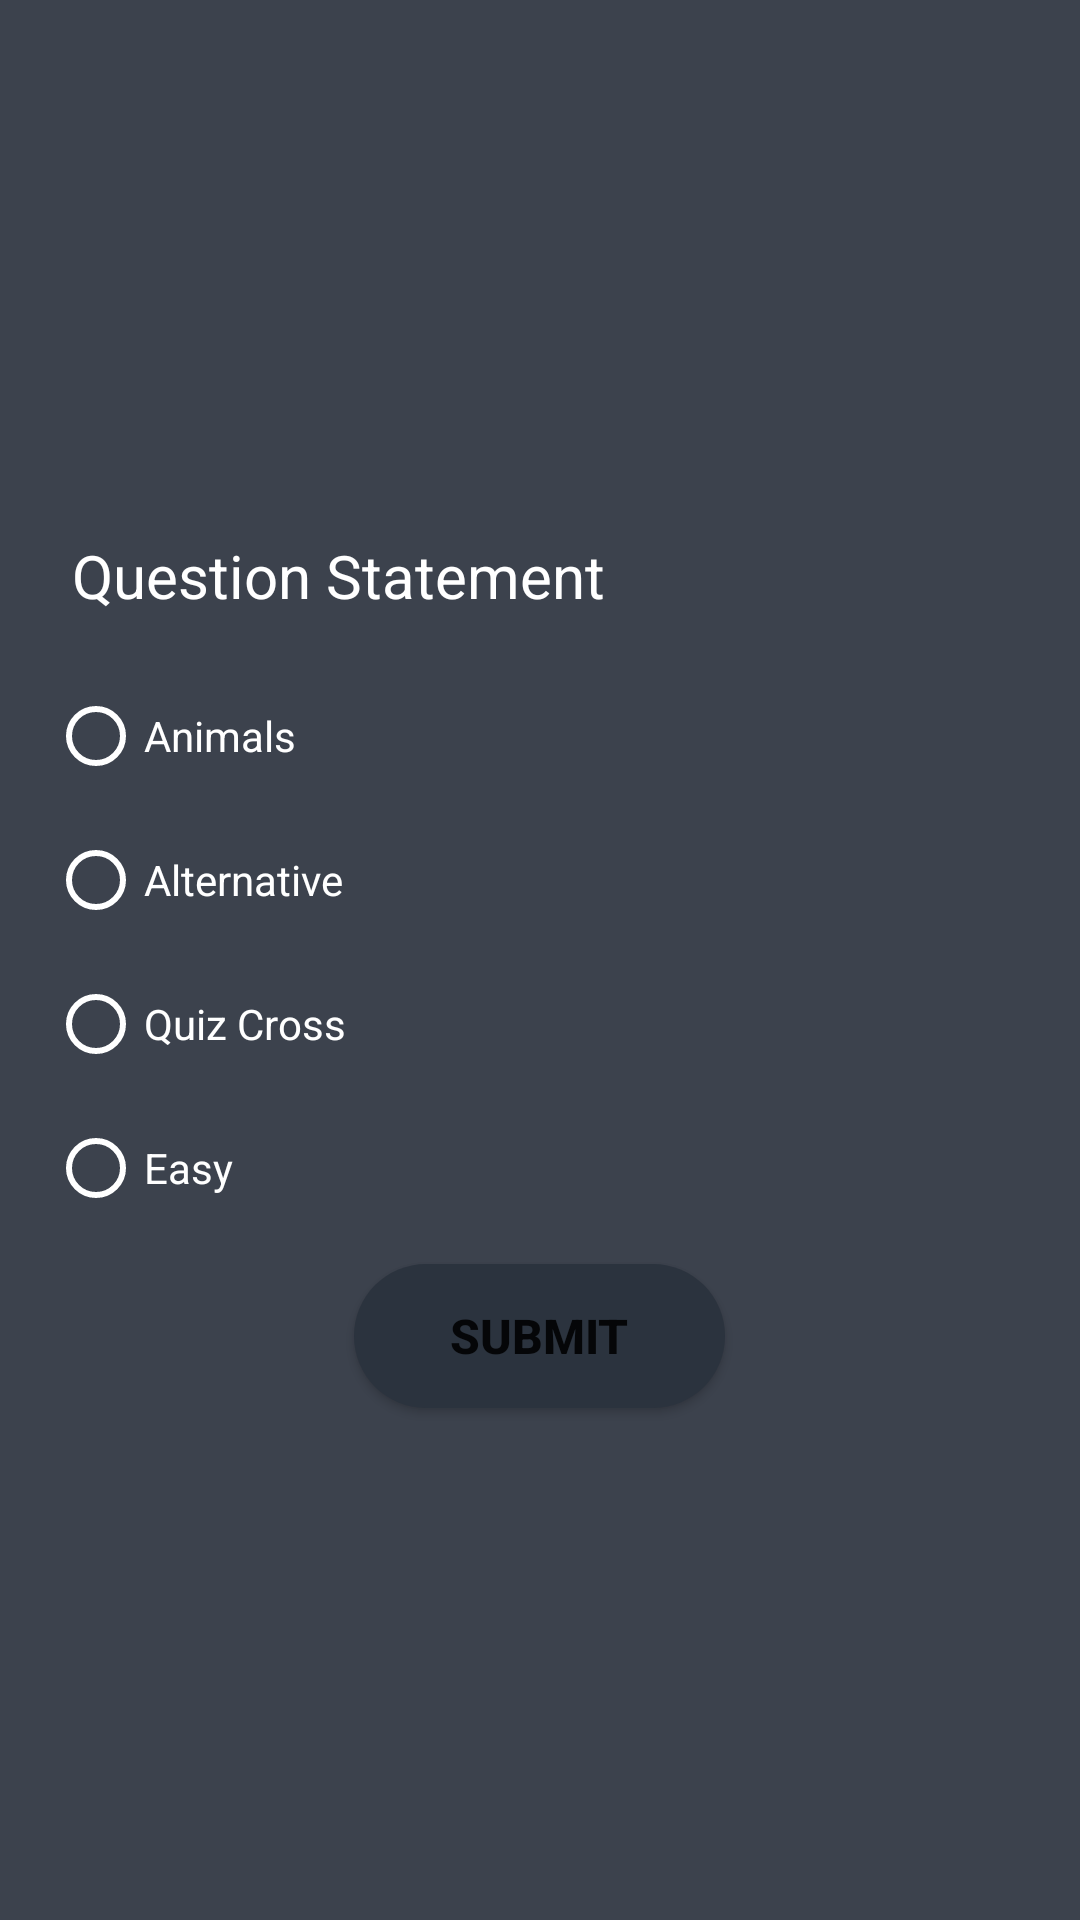

Produce the Android XML layout that renders to this screen, including the resource entries it uses.
<!-- AndroidManifest.xml: application theme Theme.QuizCross -->
<!-- res/layout/fragment_question.xml -->
<?xml version="1.0" encoding="utf-8"?>
<FrameLayout xmlns:android="http://schemas.android.com/apk/res/android"
    xmlns:tools="http://schemas.android.com/tools"
    android:layout_width="match_parent"
    android:layout_height="match_parent"
    android:background="@color/background_color"
    tools:context=".QuestionFragment">

    <LinearLayout
        android:layout_width="match_parent"
        android:layout_height="match_parent"
        android:gravity="center_vertical"
        android:orientation="vertical"
        android:padding="16dp">

        <TextView
            android:id="@+id/questionStatementTextView"
            android:layout_width="match_parent"
            android:layout_height="wrap_content"
            android:padding="8dp"
            android:text="@string/question_statement"
            android:textColor="@color/white"
            android:textSize="20sp" />

        <RadioGroup
            android:id="@+id/alternatives"
            android:layout_width="match_parent"
            android:layout_height="wrap_content"
            android:paddingTop="8dp"
            android:paddingBottom="8dp">

            <RadioButton
                android:id="@+id/alternativeARadioButton"
                android:layout_width="wrap_content"
                android:layout_height="wrap_content"
                android:buttonTint="@color/white"
                android:text="@string/animals"
                android:textColor="@color/white" />

            <RadioButton
                android:id="@+id/alternativeBRadioButton"
                android:layout_width="wrap_content"
                android:layout_height="wrap_content"
                android:buttonTint="@color/white"
                android:text="@string/alternative"
                android:textColor="@color/white" />

            <RadioButton
                android:id="@+id/alternativeCRadioButton"
                android:layout_width="wrap_content"
                android:layout_height="wrap_content"
                android:buttonTint="@color/white"
                android:text="@string/app_name"
                android:textColor="@color/white" />

            <RadioButton
                android:id="@+id/alternativeDRadioButton"
                android:layout_width="wrap_content"
                android:layout_height="wrap_content"
                android:buttonTint="@color/white"
                android:text="@string/easy_difficulty"
                android:textColor="@color/white" />
        </RadioGroup>

        <Button
            android:id="@+id/submitButton"
            android:layout_width="wrap_content"
            android:layout_height="wrap_content"
            android:layout_gravity="center"
            android:background="@drawable/shape_custom_button"
            android:paddingLeft="32dp"
            android:paddingRight="32dp"
            android:text="@string/submit_button"
            android:textSize="16sp"
            android:textStyle="bold" />

    </LinearLayout>
</FrameLayout>
<!-- resources referenced by this layout -->
<resources>
  <color name="background_color">#3C424D</color>
  <color name="white">#FFFFFFFF</color>
  <!-- drawable shape_custom_button (drawable) -->
  <?xml version="1.0" encoding="utf-8"?>
  <shape xmlns:android="http://schemas.android.com/apk/res/android"
      android:shape="rectangle">
      <corners android:radius="24dp" />
      <solid android:color="@color/button_color" />
  </shape>
  <string name="alternative">Alternative</string>
  <string name="animals">Animals</string>
  <string name="app_name">Quiz Cross</string>
  <string name="easy_difficulty">Easy</string>
  <string name="question_statement">Question Statement</string>
  <string name="submit_button">Submit</string>
  <style name="Theme.QuizCross" parent="Theme.MaterialComponents.DayNight.NoActionBar">
          
          <item name="colorPrimary">@color/button_color</item>
          <item name="colorPrimaryVariant">@color/background_color</item>
          <item name="colorOnPrimary">@color/white</item>
          
          <item name="colorSecondary">@color/grid_matrix_color</item>
          <item name="colorSecondaryVariant">@color/teal_700</item>
          <item name="colorOnSecondary">@color/black</item>
          
          <item name="android:statusBarColor">?attr/colorPrimary</item>
          
      </style>
  <color name="button_color">#2B333E</color>
  <color name="grid_matrix_color">#566272</color>
  <color name="teal_700">#FF018786</color>
  <color name="black">#FF000000</color>
</resources>
